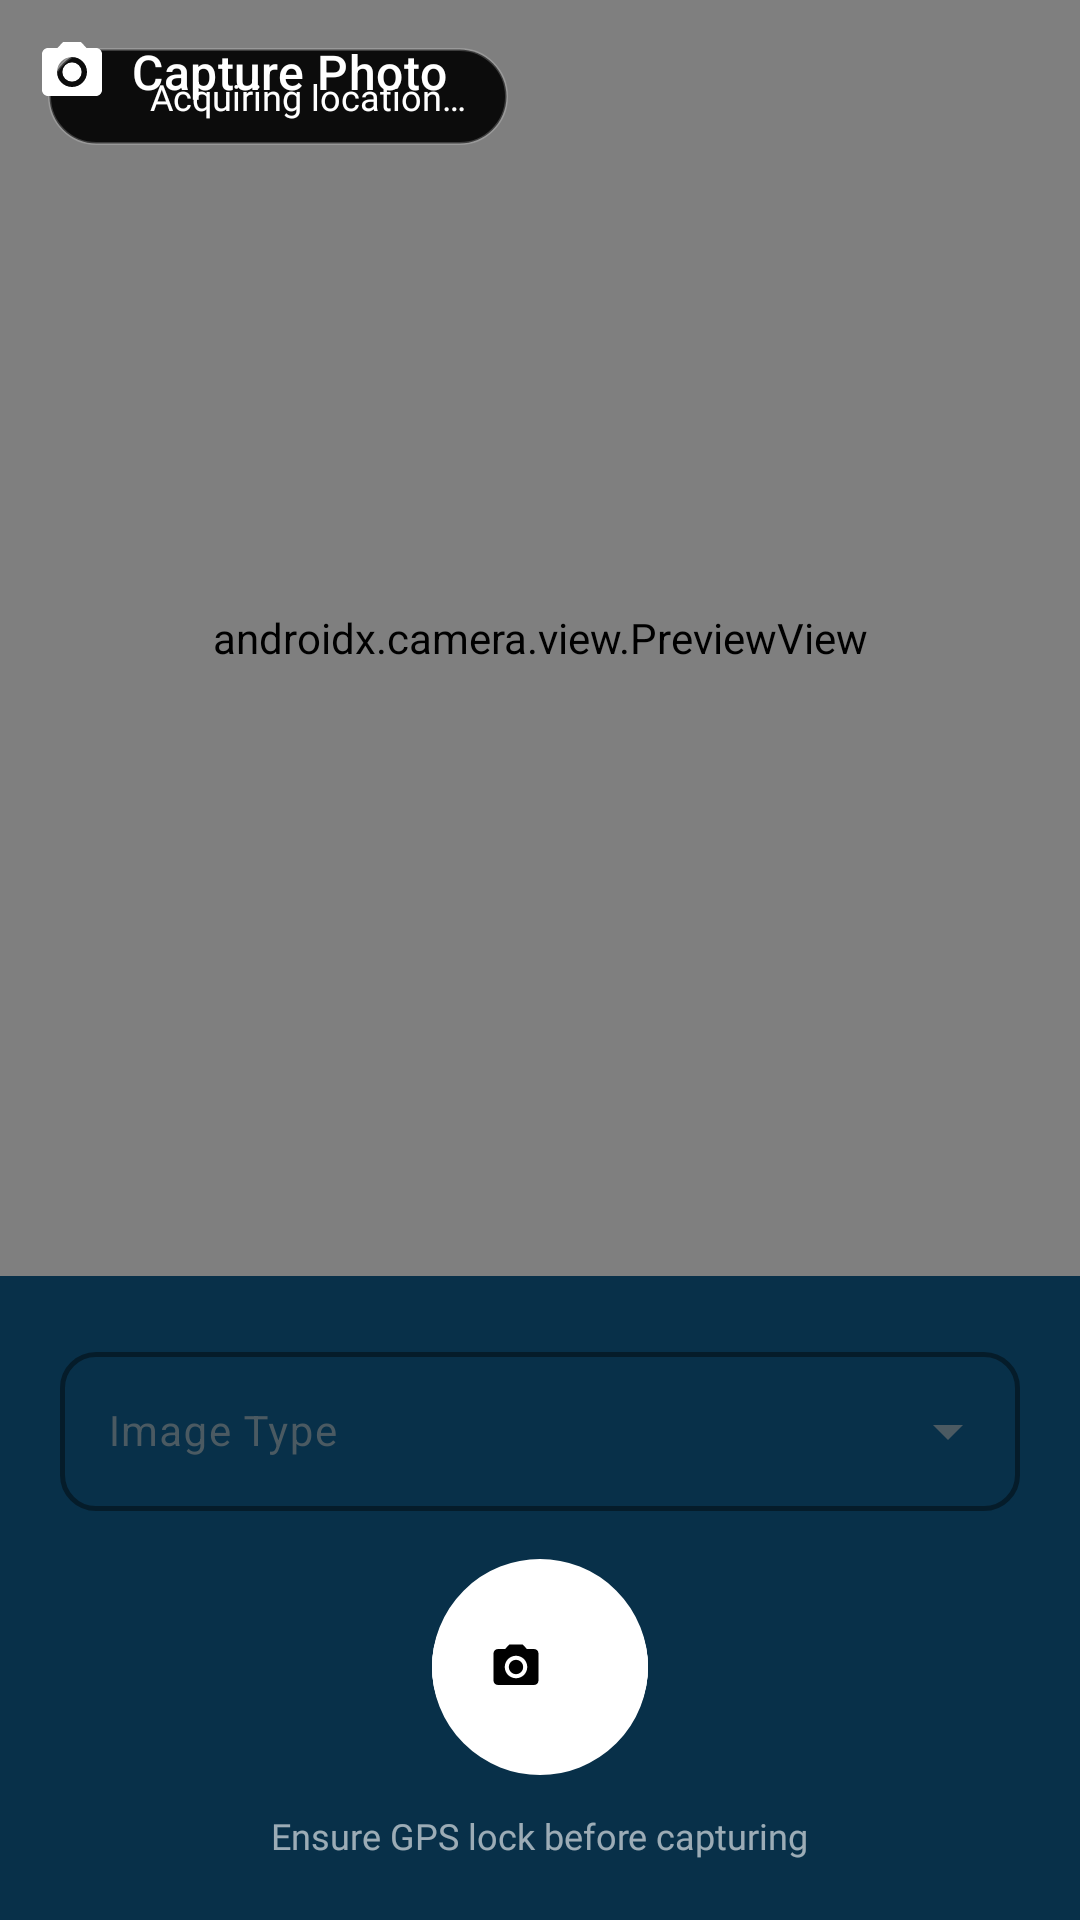

Android layout source for this screen:
<!-- AndroidManifest.xml: application theme Theme.RudaSurvey -->
<!-- res/layout/fragment_camera.xml -->
<?xml version="1.0" encoding="utf-8"?>
<androidx.constraintlayout.widget.ConstraintLayout
    xmlns:android="http://schemas.android.com/apk/res/android"
    xmlns:app="http://schemas.android.com/apk/res-auto"
    android:layout_width="match_parent"
    android:layout_height="match_parent"
    android:background="@android:color/black">

    
    <androidx.camera.view.PreviewView
        android:id="@+id/previewView"
        android:layout_width="0dp"
        android:layout_height="0dp"
        app:layout_constraintTop_toTopOf="parent"
        app:layout_constraintBottom_toTopOf="@id/bottomControls"
        app:layout_constraintStart_toStartOf="parent"
        app:layout_constraintEnd_toEndOf="parent" />

    
    <ImageView
        android:id="@+id/ivPreview"
        android:layout_width="0dp"
        android:layout_height="0dp"
        android:scaleType="fitCenter"
        android:visibility="gone"
        android:background="@android:color/black"
        app:layout_constraintTop_toTopOf="parent"
        app:layout_constraintBottom_toTopOf="@id/bottomControls"
        app:layout_constraintStart_toStartOf="parent"
        app:layout_constraintEnd_toEndOf="parent" />

    
    <View
        android:id="@+id/flashOverlay"
        android:layout_width="0dp"
        android:layout_height="0dp"
        android:background="@android:color/white"
        android:alpha="0"
        android:visibility="gone"
        app:layout_constraintTop_toTopOf="parent"
        app:layout_constraintBottom_toTopOf="@id/bottomControls"
        app:layout_constraintStart_toStartOf="parent"
        app:layout_constraintEnd_toEndOf="parent" />

    
    <LinearLayout
        android:id="@+id/gpsStatusLayout"
        android:layout_width="wrap_content"
        android:layout_height="wrap_content"
        android:orientation="horizontal"
        android:background="@drawable/bg_gps_status"
        android:paddingHorizontal="14dp"
        android:paddingVertical="8dp"
        android:gravity="center_vertical"
        android:layout_marginTop="16dp"
        android:layout_marginStart="16dp"
        app:layout_constraintTop_toTopOf="parent"
        app:layout_constraintStart_toStartOf="parent">

        <ProgressBar
            android:id="@+id/gpsProgress"
            android:layout_width="14dp"
            android:layout_height="14dp"
            android:layout_marginEnd="6dp"
            android:indeterminateTint="@color/md_theme_tertiary"
            android:visibility="visible" />

        <ImageView
            android:id="@+id/ivGpsIcon"
            android:layout_width="16dp"
            android:layout_height="16dp"
            android:layout_marginEnd="6dp"
            android:src="@drawable/ic_my_location"
            android:visibility="gone"
            app:tint="@color/gps_acquired" />

        <com.google.android.material.textview.MaterialTextView
            android:id="@+id/tvGpsStatus"
            android:layout_width="wrap_content"
            android:layout_height="wrap_content"
            android:text="@string/status_acquiring_location"
            android:textColor="@android:color/white"
            android:textSize="12sp"
            android:fontFamily="@font/inter_medium" />
    </LinearLayout>

    
    <LinearLayout
        android:layout_width="0dp"
        android:layout_height="wrap_content"
        android:orientation="horizontal"
        android:background="@drawable/bg_camera_top_bar"
        android:padding="@dimen/spacing_12"
        android:gravity="center_vertical"
        app:layout_constraintTop_toTopOf="parent"
        app:layout_constraintStart_toStartOf="parent"
        app:layout_constraintEnd_toEndOf="parent">

        <ImageView
            android:layout_width="24dp"
            android:layout_height="24dp"
            android:src="@drawable/ic_camera"
            android:contentDescription="@string/camera_title"
            app:tint="@android:color/white"
            android:layout_marginEnd="@dimen/spacing_8" />

        <com.google.android.material.textview.MaterialTextView
            android:id="@+id/tvImageType"
            android:layout_width="0dp"
            android:layout_height="wrap_content"
            android:layout_weight="1"
            android:text="@string/camera_title"
            android:textAppearance="@style/TextAppearance.RudaSurvey.TitleMedium"
            android:textColor="@android:color/white" />
    </LinearLayout>

    
    <LinearLayout
        android:id="@+id/bottomControls"
        android:layout_width="0dp"
        android:layout_height="wrap_content"
        android:orientation="vertical"
        android:background="@color/camera_bottom_bar"
        android:padding="@dimen/spacing_20"
        android:gravity="center"
        app:layout_constraintBottom_toBottomOf="parent"
        app:layout_constraintStart_toStartOf="parent"
        app:layout_constraintEnd_toEndOf="parent">

        
        <LinearLayout
            android:id="@+id/captureControls"
            android:layout_width="match_parent"
            android:layout_height="wrap_content"
            android:orientation="vertical"
            android:gravity="center">

            
            <com.google.android.material.textfield.TextInputLayout
                android:id="@+id/tilImageType"
                android:layout_width="match_parent"
                android:layout_height="wrap_content"
                android:hint="@string/label_image_type"
                style="@style/Widget.RudaSurvey.TextInput.Dropdown"
                app:boxStrokeColor="@android:color/white"
                app:hintTextColor="@android:color/white"
                android:layout_marginBottom="@dimen/field_spacing">

                <AutoCompleteTextView
                    android:id="@+id/spinnerImageType"
                    android:layout_width="match_parent"
                    android:layout_height="wrap_content"
                    android:inputType="none"
                    android:textColor="@android:color/white"
                    android:textSize="@dimen/text_size_body" />
            </com.google.android.material.textfield.TextInputLayout>

            
            <FrameLayout
                android:layout_width="wrap_content"
                android:layout_height="wrap_content"
                android:layout_marginBottom="@dimen/spacing_8">

                <View
                    android:layout_width="@dimen/capture_button_size"
                    android:layout_height="@dimen/capture_button_size"
                    android:layout_gravity="center"
                    android:background="@drawable/bg_shutter_button" />

                <com.google.android.material.button.MaterialButton
                    android:id="@+id/btnCapture"
                    android:layout_width="@dimen/capture_button_size"
                    android:layout_height="@dimen/capture_button_size"
                    android:text="@string/btn_capture"
                    android:textAllCaps="false"
                    android:textSize="@dimen/text_size_body_small"
                    app:icon="@drawable/ic_camera"
                    app:iconGravity="textStart"
                    app:cornerRadius="@dimen/corner_full"
                    android:backgroundTint="@android:color/white"
                    android:textColor="@android:color/black"
                    app:iconTint="@android:color/black"
                    app:strokeWidth="0dp" />

            </FrameLayout>

            
            <com.google.android.material.textview.MaterialTextView
                android:layout_width="wrap_content"
                android:layout_height="wrap_content"
                android:text="Ensure GPS lock before capturing"
                android:textColor="@color/text_on_dark_guidance"
                android:textSize="@dimen/text_size_body_small"
                android:fontFamily="@font/inter_regular"
                android:layout_marginTop="@dimen/spacing_4" />

        </LinearLayout>

        
        <LinearLayout
            android:id="@+id/previewControls"
            android:layout_width="match_parent"
            android:layout_height="wrap_content"
            android:orientation="horizontal"
            android:gravity="center"
            android:visibility="gone">

            <com.google.android.material.button.MaterialButton
                android:id="@+id/btnRetake"
                android:layout_width="0dp"
                android:layout_height="@dimen/button_height_large"
                android:layout_weight="1"
                android:text="@string/btn_retake"
                android:layout_marginEnd="@dimen/spacing_8"
                style="@style/Widget.RudaSurvey.Button.Secondary"
                app:strokeColor="@android:color/white"
                android:textColor="@android:color/white" />

            <com.google.android.material.button.MaterialButton
                android:id="@+id/btnUsePhoto"
                android:layout_width="0dp"
                android:layout_height="@dimen/button_height_large"
                android:layout_weight="1"
                android:text="@string/btn_use_photo"
                android:layout_marginStart="@dimen/spacing_8"
                android:backgroundTint="@color/md_theme_secondary"
                android:textColor="@android:color/white"
                app:icon="@drawable/ic_check_circle"
                app:iconGravity="textStart"
                style="@style/Widget.Material3.Button" />
        </LinearLayout>
    </LinearLayout>

</androidx.constraintlayout.widget.ConstraintLayout>
<!-- resources referenced by this layout -->
<resources>
  <color name="camera_bottom_bar">#CC0B3D5C</color>
  <color name="gps_acquired">#1B7F4C</color>
  <color name="md_theme_secondary">#0E7C7B</color>
  <color name="md_theme_tertiary">#B7791F</color>
  <color name="text_on_dark_guidance">#99FFFFFF</color>
  <dimen name="button_height_large">56dp</dimen>
  <dimen name="capture_button_size">72dp</dimen>
  <dimen name="corner_full">999dp</dimen>
  <dimen name="field_spacing">16dp</dimen>
  <dimen name="spacing_12">12dp</dimen>
  <dimen name="spacing_20">20dp</dimen>
  <dimen name="spacing_4">4dp</dimen>
  <dimen name="spacing_8">8dp</dimen>
  <dimen name="text_size_body">14sp</dimen>
  <dimen name="text_size_body_small">12sp</dimen>
  <string name="btn_capture">Capture</string>
  <string name="btn_retake">Retake</string>
  <string name="btn_use_photo">Use Photo</string>
  <string name="camera_title">Capture Photo</string>
  <string name="label_image_type">Image Type</string>
  <string name="status_acquiring_location">Acquiring location…</string>
  <color name="md_theme_onSurface">#1A2226</color>
  <color name="md_theme_primary">#0B3D5C</color>
  <dimen name="corner_medium">12dp</dimen>
  <color name="md_theme_outline">#C7D1D6</color>
  <color name="md_theme_onPrimary">#FFFFFF</color>
  <color name="md_theme_primaryContainer">#D6E8F2</color>
  <color name="md_theme_onPrimaryContainer">#051E33</color>
  <color name="md_theme_onSecondary">#FFFFFF</color>
  <color name="md_theme_secondaryContainer">#D3F0EE</color>
  <color name="md_theme_onSecondaryContainer">#003734</color>
  <color name="md_theme_onTertiary">#FFFFFF</color>
  <color name="md_theme_tertiaryContainer">#FCE8B4</color>
  <color name="md_theme_onTertiaryContainer">#2A1F00</color>
  <color name="md_theme_error">#B3261E</color>
  <color name="md_theme_onError">#FFFFFF</color>
  <color name="md_theme_errorContainer">#FCE8E6</color>
  <color name="md_theme_onErrorContainer">#410002</color>
  <color name="md_theme_background">#F2F5F7</color>
  <color name="md_theme_onBackground">#1A2226</color>
  <color name="md_theme_surface">#FFFFFF</color>
  <color name="md_theme_surfaceVariant">#F2F5F7</color>
  <color name="md_theme_onSurfaceVariant">#4B5A62</color>
  <color name="md_theme_outlineVariant">#D8DFE4</color>
  <color name="md_theme_inverseSurface">#2B3038</color>
  <color name="md_theme_inverseOnSurface">#ECF0F4</color>
  <color name="md_theme_inversePrimary">#8FC5E0</color>
  <color name="md_theme_surfaceDim">#D6DAE0</color>
  <color name="md_theme_surfaceBright">#FFFFFF</color>
  <color name="md_theme_surfaceContainerLowest">#FFFFFF</color>
  <color name="md_theme_surfaceContainerLow">#F0F3F7</color>
  <color name="md_theme_surfaceContainer">#EAEDF2</color>
  <color name="md_theme_surfaceContainerHigh">#E4E8ED</color>
  <color name="md_theme_surfaceContainerHighest">#DEE2E7</color>
  <style name="TextAppearance.RudaSurvey.BodyLarge" parent="TextAppearance.Material3.BodyLarge">
          <item name="android:fontFamily">@font/inter_regular</item>
          <item name="android:textColor">@color/md_theme_onSurface</item>
      </style>
  <style name="TextAppearance.RudaSurvey.LabelLarge" parent="TextAppearance.Material3.LabelLarge">
          <item name="android:fontFamily">@font/inter_medium</item>
          <item name="android:textColor">@color/md_theme_onSurface</item>
      </style>
  <style name="ShapeAppearance.RudaSurvey.Small" parent="ShapeAppearance.Material3.SmallComponent">
          <item name="cornerSize">@dimen/corner_small</item>
      </style>
  <style name="ShapeAppearance.RudaSurvey.Medium" parent="ShapeAppearance.Material3.MediumComponent">
          <item name="cornerSize">@dimen/corner_medium</item>
      </style>
  <style name="ShapeAppearance.RudaSurvey.Large" parent="ShapeAppearance.Material3.LargeComponent">
          <item name="cornerSize">@dimen/corner_xl</item>
      </style>
  <dimen name="corner_small">8dp</dimen>
  <dimen name="corner_xl">20dp</dimen>
</resources>
